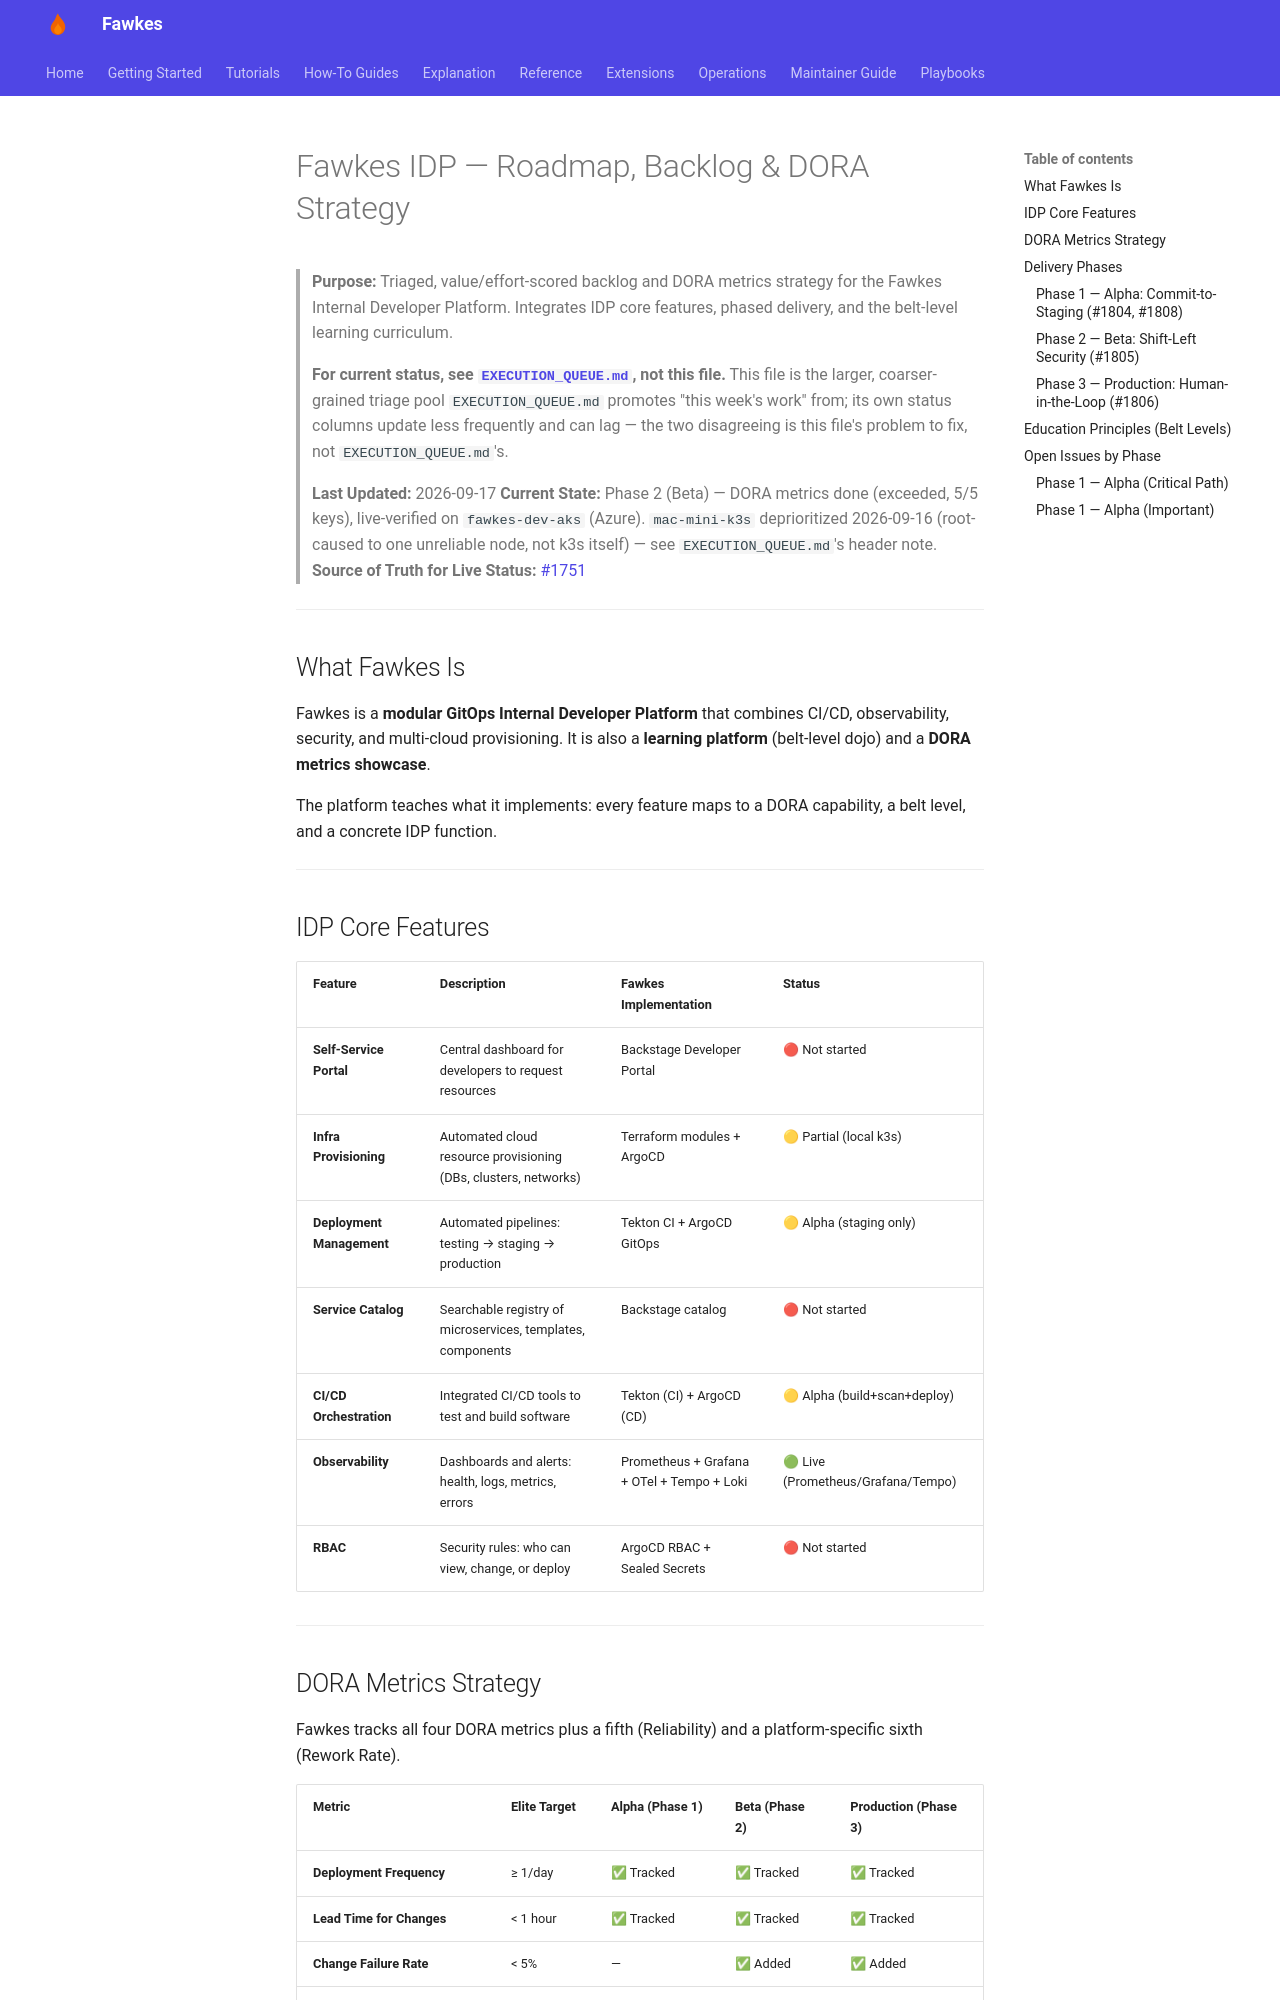

repository: paruff/fawkes · page: BACKLOG/index.html · generator: mkdocs

# Fawkes IDP — Roadmap, Backlog & DORA Strategy

> **Purpose:** Triaged, value/effort-scored backlog and DORA metrics strategy for the
> Fawkes Internal Developer Platform. Integrates IDP core features, phased delivery, and
> the belt-level learning curriculum.
>
> **For current status, see [`EXECUTION_QUEUE.md`](../EXECUTION_QUEUE.md), not this file.**
> This file is the larger, coarser-grained triage pool `EXECUTION_QUEUE.md` promotes
> "this week's work" from; its own status columns update less frequently and can lag —
> the two disagreeing is this file's problem to fix, not `EXECUTION_QUEUE.md`'s.
>
> **Last Updated:** 2026-09-17
> **Current State:** Phase 2 (Beta) — DORA metrics done (exceeded, 5/5 keys), live-verified
> on `fawkes-dev-aks` (Azure). `mac-mini-k3s` deprioritized 2026-09-16 (root-caused to one
> unreliable node, not k3s itself) — see `EXECUTION_QUEUE.md`'s header note.
> **Source of Truth for Live Status:** [#1751](https://github.com/paruff/fawkes/issues/1751)

---

## What Fawkes Is

Fawkes is a **modular GitOps Internal Developer Platform** that combines CI/CD,
observability, security, and multi-cloud provisioning. It is also a **learning
platform** (belt-level dojo) and a **DORA metrics showcase**.

The platform teaches what it implements: every feature maps to a DORA capability,
a belt level, and a concrete IDP function.

---

## IDP Core Features

| Feature | Description | Fawkes Implementation | Status |
|---------|-------------|----------------------|--------|
| **Self-Service Portal** | Central dashboard for developers to request resources | Backstage Developer Portal | 🔴 Not started |
| **Infra Provisioning** | Automated cloud resource provisioning (DBs, clusters, networks) | Terraform modules + ArgoCD | 🟡 Partial (local k3s) |
| **Deployment Management** | Automated pipelines: testing → staging → production | Tekton CI + ArgoCD GitOps | 🟡 Alpha (staging only) |
| **Service Catalog** | Searchable registry of microservices, templates, components | Backstage catalog | 🔴 Not started |
| **CI/CD Orchestration** | Integrated CI/CD tools to test and build software | Tekton (CI) + ArgoCD (CD) | 🟡 Alpha (build+scan+deploy) |
| **Observability** | Dashboards and alerts: health, logs, metrics, errors | Prometheus + Grafana + OTel + Tempo + Loki | 🟢 Live (Prometheus/Grafana/Tempo) |
| **RBAC** | Security rules: who can view, change, or deploy | ArgoCD RBAC + Sealed Secrets | 🔴 Not started |

---
